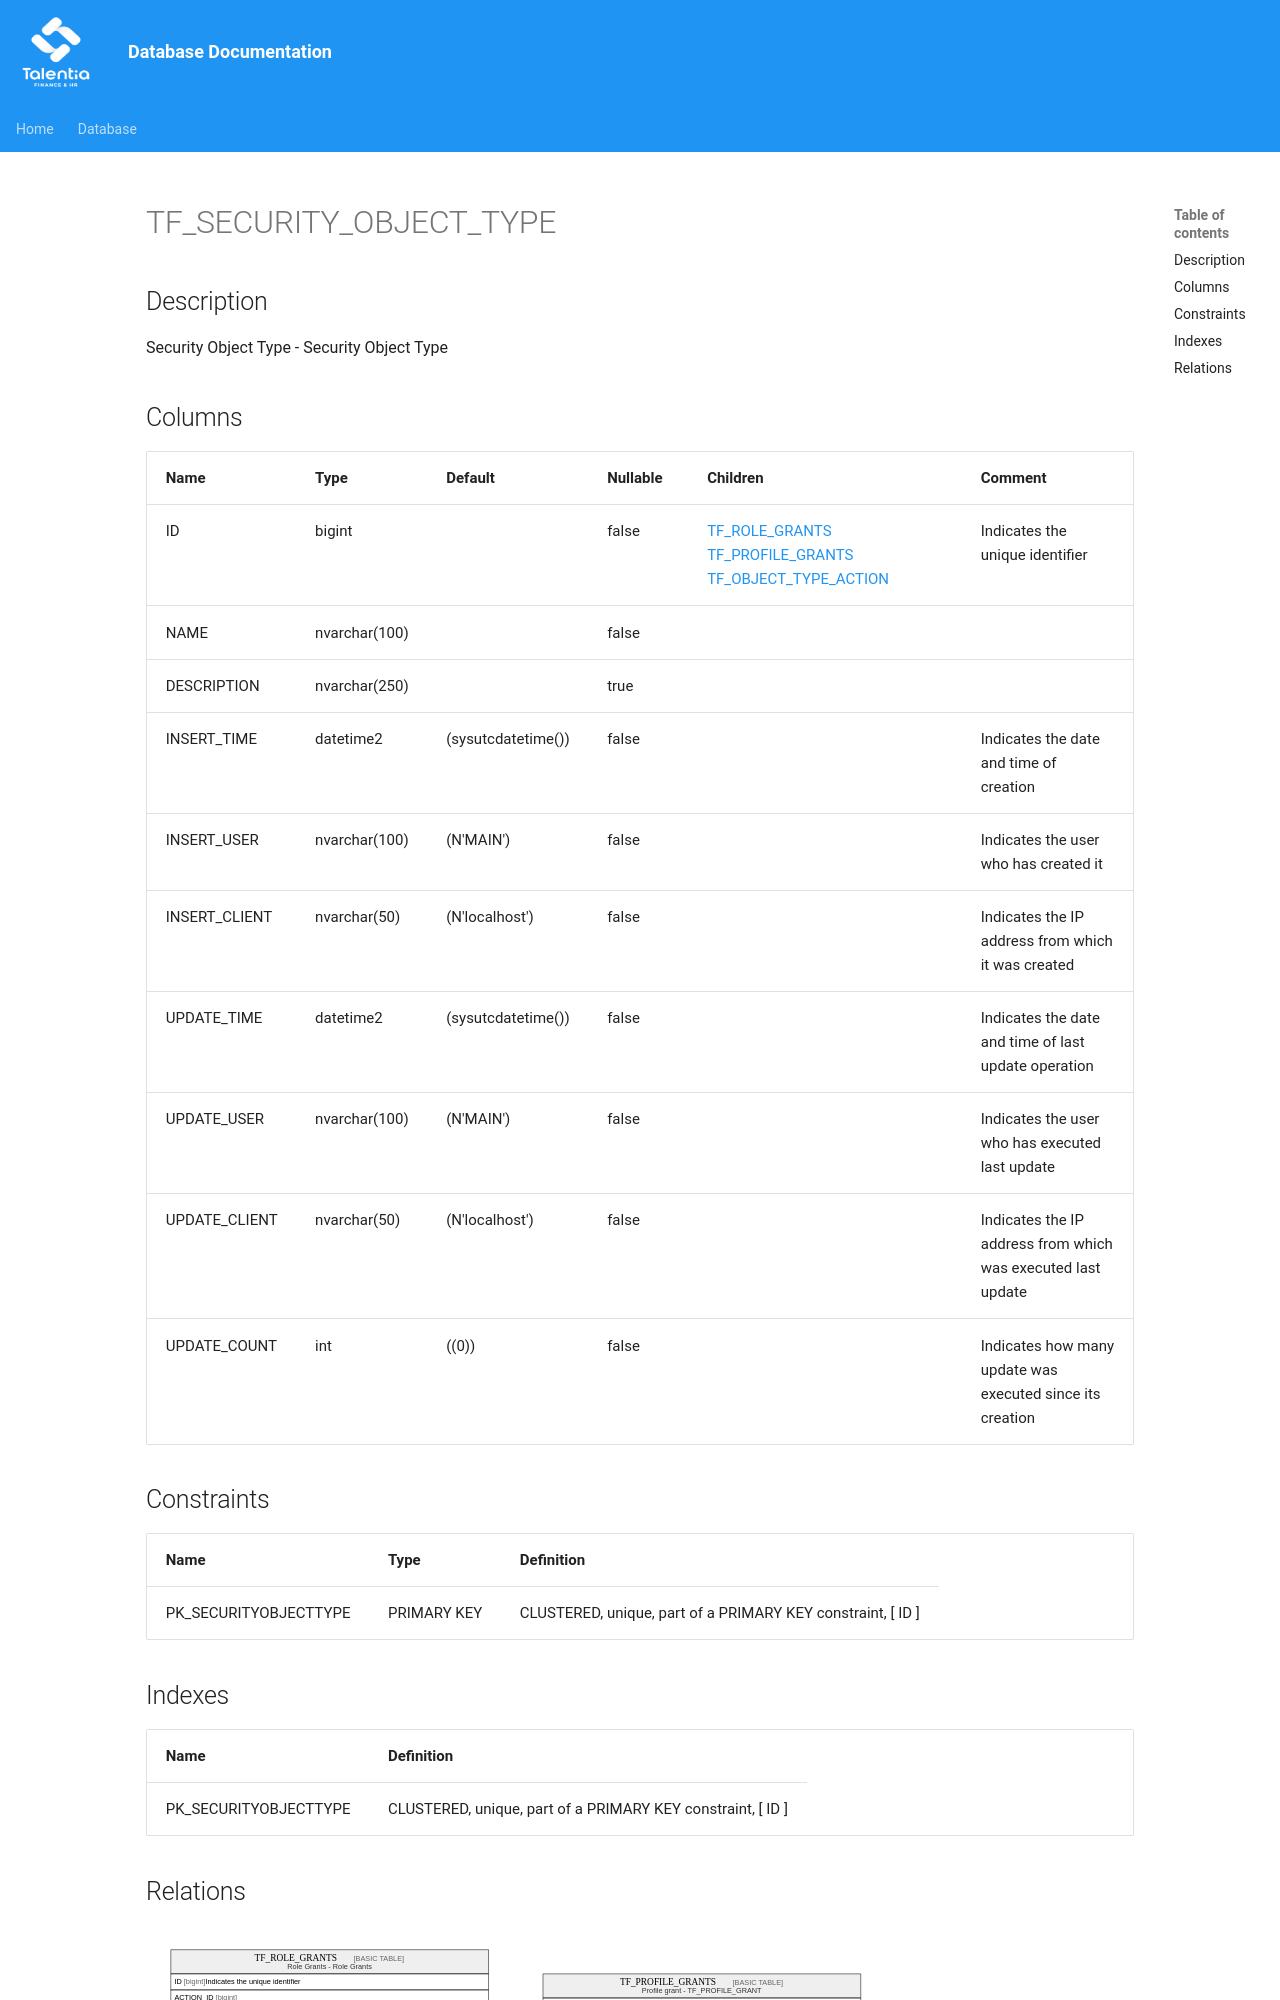

repository: giovanniporcelli/documentazione-db · page: schema/TF_SECURITY_OBJECT_TYPE/index.html · generator: mkdocs

# TF_SECURITY_OBJECT_TYPE

## Description

Security Object Type - Security Object Type  


## Columns

| Name | Type | Default | Nullable | Children | Comment |
| ---- | ---- | ------- | -------- | -------- | ------- |
| ID | bigint |  | false | [TF_ROLE_GRANTS](TF_ROLE_GRANTS.md) [TF_PROFILE_GRANTS](TF_PROFILE_GRANTS.md) [TF_OBJECT_TYPE_ACTION](TF_OBJECT_TYPE_ACTION.md) | Indicates the unique identifier |
| NAME | nvarchar(100) |  | false |  |  |
| DESCRIPTION | nvarchar(250) |  | true |  |  |
| INSERT_TIME | datetime2 | (sysutcdatetime()) | false |  | Indicates the date and time of creation |
| INSERT_USER | nvarchar(100) | (N'MAIN') | false |  | Indicates the user who has created it |
| INSERT_CLIENT | nvarchar(50) | (N'localhost') | false |  | Indicates the IP address from which it was created |
| UPDATE_TIME | datetime2 | (sysutcdatetime()) | false |  | Indicates the date and time of last update operation |
| UPDATE_USER | nvarchar(100) | (N'MAIN') | false |  | Indicates the user who has executed last update |
| UPDATE_CLIENT | nvarchar(50) | (N'localhost') | false |  | Indicates the IP address from which was executed last update |
| UPDATE_COUNT | int | ((0)) | false |  | Indicates how many update was executed since its creation
